Photos from the image-classification dataset "dataset" in the GitHub repository anggapraseetio/KlasifikasiDaun_RM. Its 2 classes are: sehat, tidak sehat.

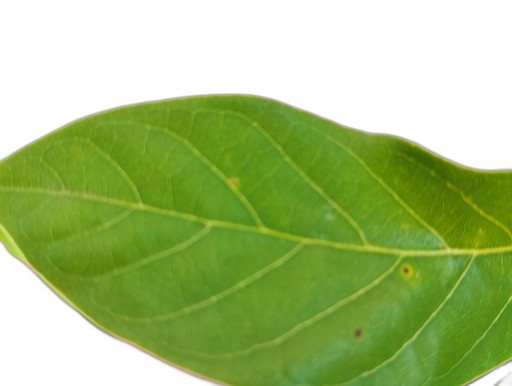
Label: sehat

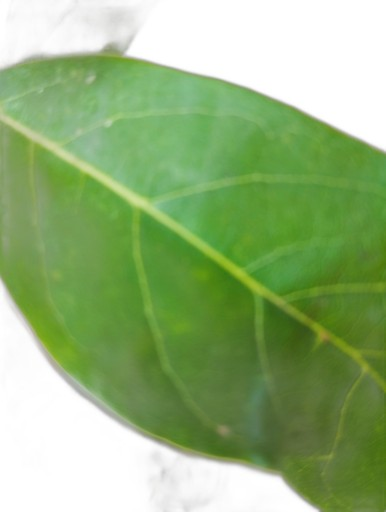
Label: sehat

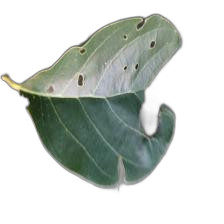
Label: tidak sehat

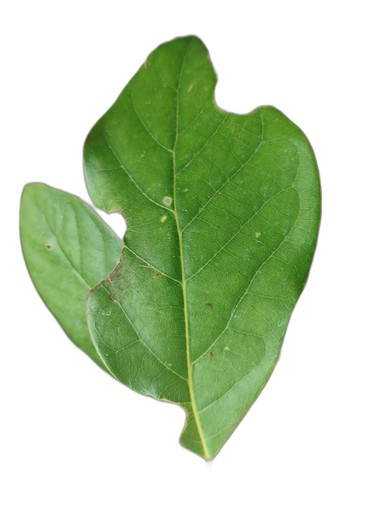
Label: tidak sehat

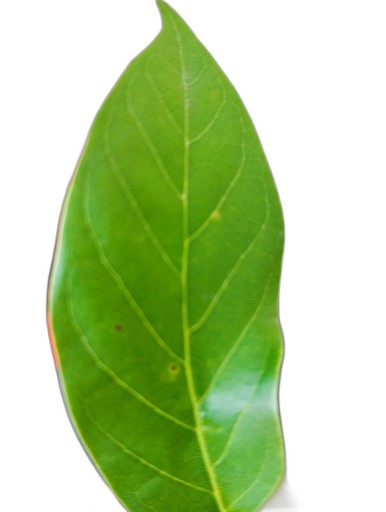
Label: sehat

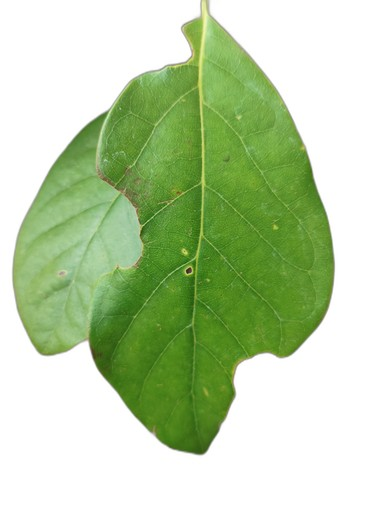
Label: tidak sehat
